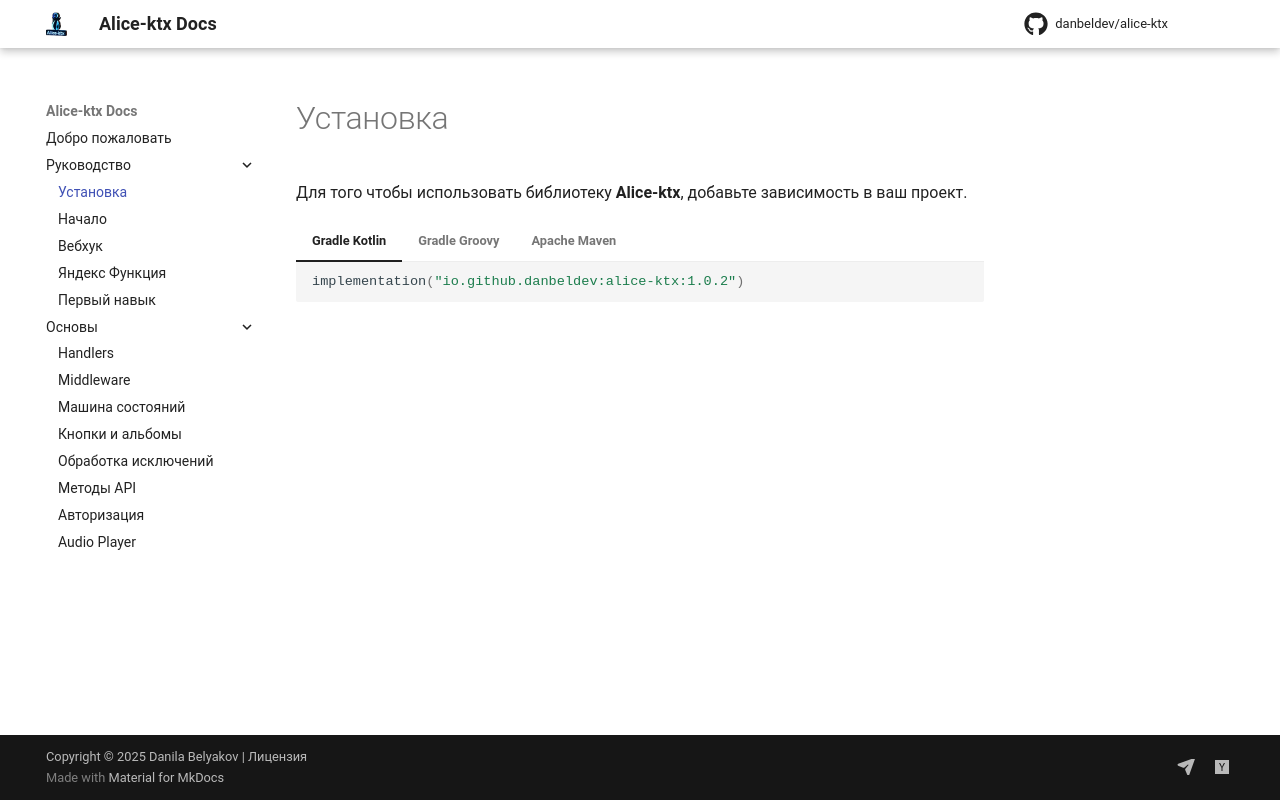

repository: danbeldev/alice-ktx · page: installation/index.html · generator: mkdocs

# Установка

Для того чтобы использовать библиотеку **Alice-ktx**, добавьте зависимость в ваш проект.

=== "Gradle Kotlin"

    ``` kotlin
    implementation("io.github.danbeldev:alice-ktx:1.0.2")
    ```

=== "Gradle Groovy"

    ``` groovy
    implementation 'io.github.danbeldev:alice-ktx:1.0.2'
    ```

=== "Apache Maven"

    ``` xml
    <dependency>
        <groupId>io.github.danbeldev</groupId>
        <artifactId>alice-ktx</artifactId>
        <version>1.0.0</version>
    </dependency>
    ```
